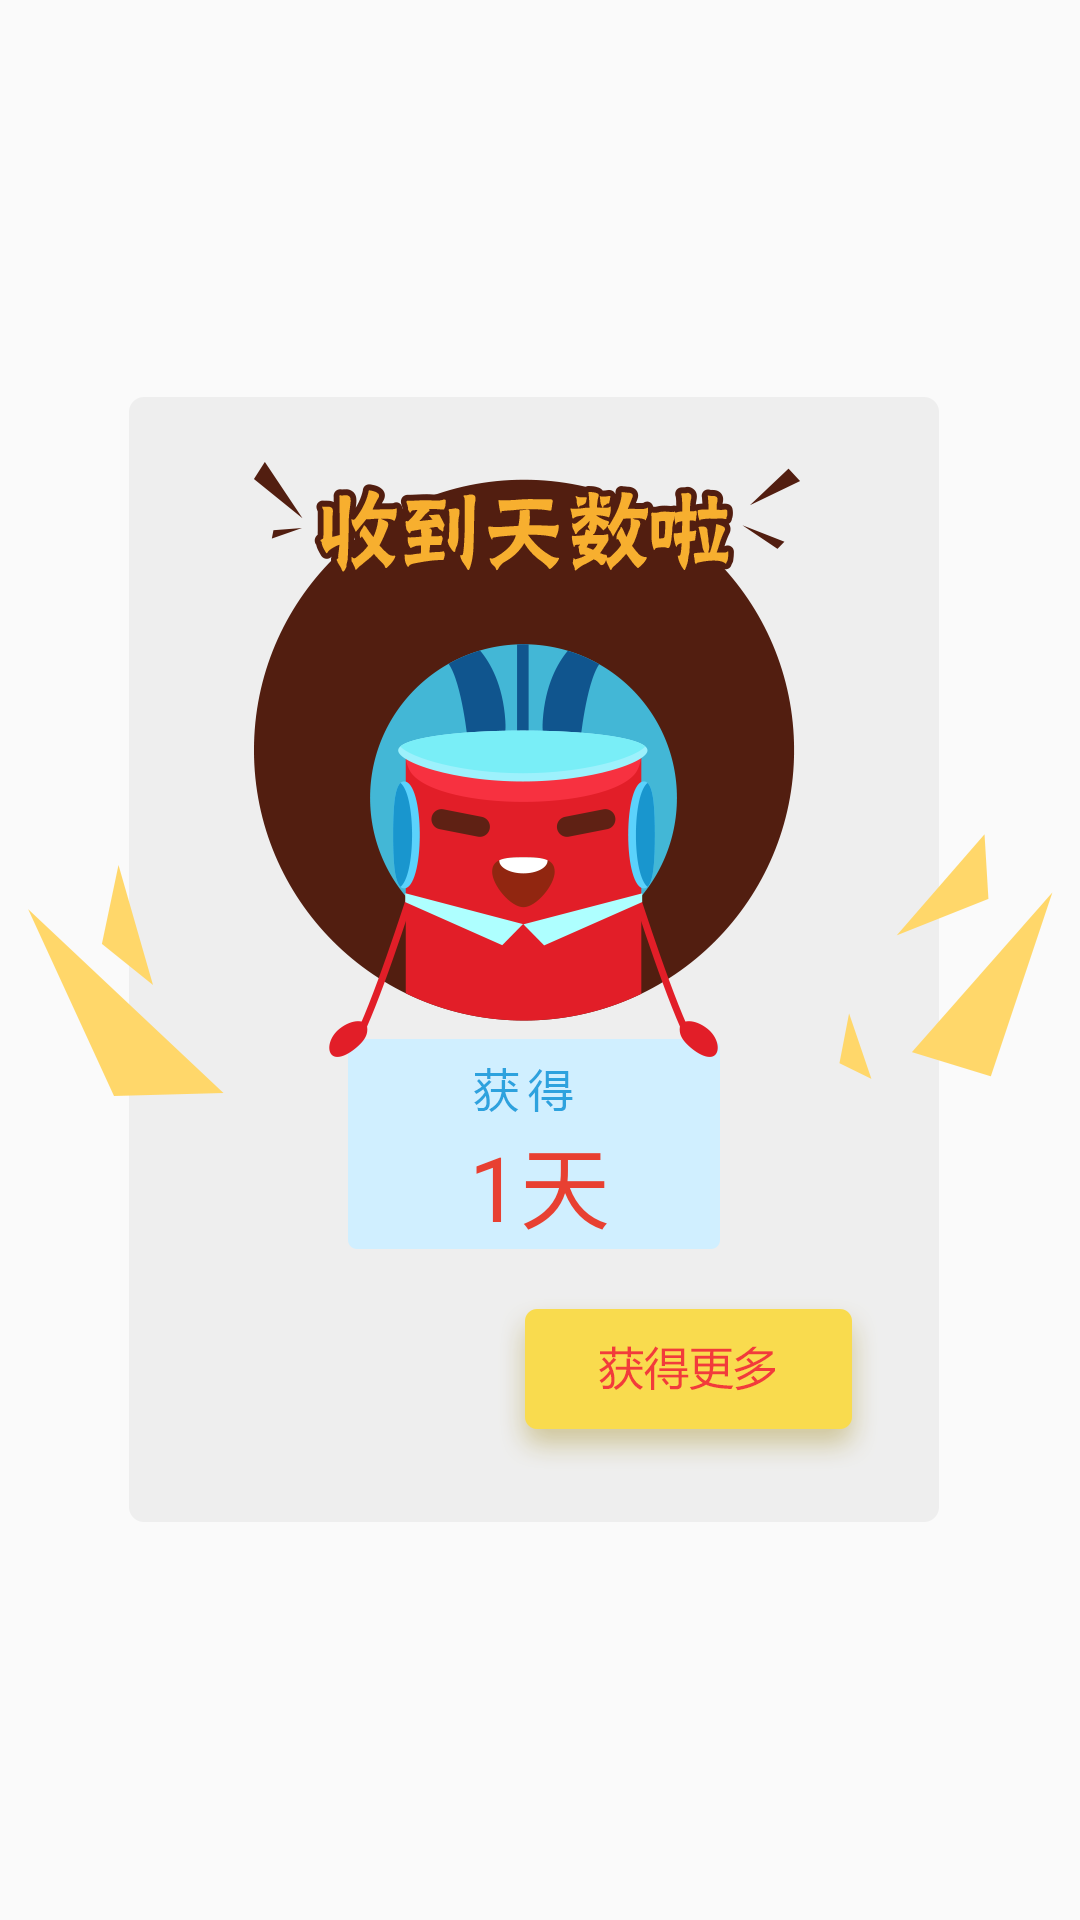

Write the Android layout XML for this screen, with the resource values it uses.
<!-- AndroidManifest.xml: application theme notitle -->
<!-- res/layout/dialog_receivetime.xml -->
<?xml version="1.0" encoding="utf-8"?>
<RelativeLayout xmlns:android="http://schemas.android.com/apk/res/android"
    android:layout_width="fill_parent"
    android:layout_height="fill_parent"
    android:background="@android:color/transparent"
    android:orientation="vertical" >
    <RelativeLayout
        android:layout_width="wrap_content"
        android:layout_height="wrap_content"
        android:background="@mipmap/msg_pop_four"
        android:layout_centerHorizontal="true"
        android:layout_centerVertical="true"
        android:id="@+id/receive_layout">
        <TextView
            android:layout_width="wrap_content"
            android:layout_height="wrap_content"
            android:id="@+id/receive_time_text"
            android:text="1天"
            android:textSize="30dp"
            android:textColor="@color/colorBG"
            android:layout_alignParentTop="false"
            android:layout_marginTop="240dp"
            android:layout_centerHorizontal="true"/>
        <ImageButton
            android:layout_width="wrap_content"
            android:layout_height="wrap_content"
            android:src="@mipmap/bat_pop_yellow_line"
            android:background="@android:color/transparent"
            android:layout_centerHorizontal="false"
            android:layout_alignParentTop="false"
            android:layout_marginTop="305dp"
            android:layout_marginLeft="40dp"
            android:onClick="receive_confirm_click" />

        <ImageButton
            android:layout_width="wrap_content"
            android:layout_height="wrap_content"
            android:src="@mipmap/bat_pop_yellow_three"
            android:background="@android:color/transparent"
            android:layout_centerHorizontal="false"
            android:layout_alignParentTop="false"
            android:layout_marginTop="300dp"
            android:layout_marginLeft="157dp"
            android:onClick="receive_getmore_click"/>

    </RelativeLayout>
    <ImageView
        android:layout_width="wrap_content"
        android:layout_height="wrap_content"
        android:layout_centerHorizontal="true"
        android:src="@mipmap/icon_close"
        android:onClick="closeReceiveTime"
        android:layout_marginTop="50dp"
        android:layout_below="@+id/receive_layout"/>
</RelativeLayout>
<!-- resources referenced by this layout -->
<resources>
  <color name="colorBG">#e84032</color>
  <!-- mipmap bat_pop_yellow_three: png bitmap (mipmap-hdpi, 4171 bytes) -->
  <!-- mipmap msg_pop_four: png bitmap (mipmap-hdpi, 34659 bytes) -->
  <style name="notitle" parent="Theme.AppCompat.DayNight.NoActionBar">
          <item name="android:windowNoTitle">true</item>
          <item name="colorPrimary">@color/colorPrimary</item>
          <item name="colorPrimaryDark">@color/colorPrimaryDark</item>
          <item name="colorAccent">@color/colorAccent</item>
      </style>
  <color name="colorPrimary">#3F51B5</color>
  <color name="colorPrimaryDark">#303F9F</color>
  <color name="colorAccent">#FF4081</color>
</resources>
